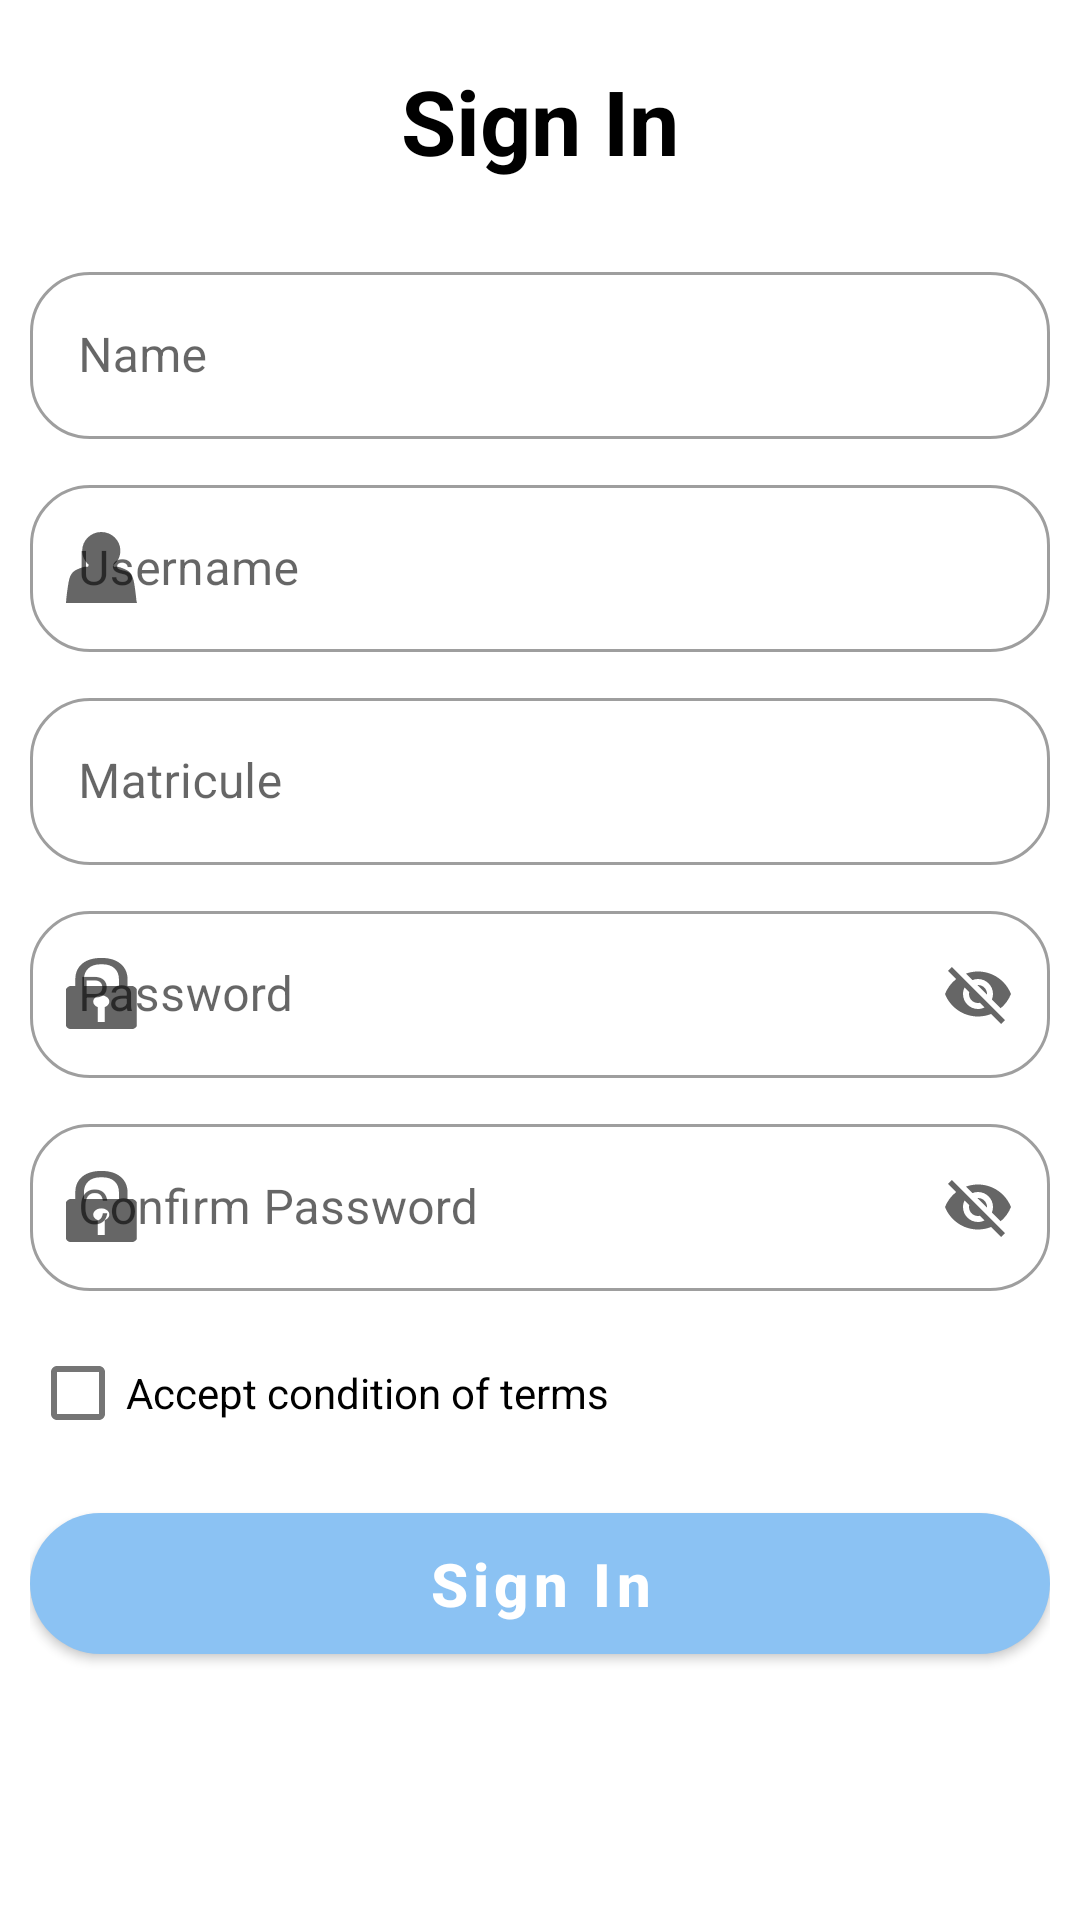

Write the Android layout XML for this screen, with the resource values it uses.
<!-- AndroidManifest.xml: application theme Theme.MobileArchive -->
<!-- res/layout/fragment_inscription.xml -->
<?xml version="1.0" encoding="utf-8"?>
<androidx.constraintlayout.widget.ConstraintLayout xmlns:android="http://schemas.android.com/apk/res/android"
    android:layout_width="match_parent"
    android:layout_height="match_parent"
    xmlns:app="http://schemas.android.com/apk/res-auto">

    <com.google.android.material.textview.MaterialTextView
        android:id="@+id/signin"
        android:layout_width="match_parent"
        android:layout_height="wrap_content"
        android:layout_marginTop="20dp"
        android:text="Sign In"
        android:textColor="@color/black"
        android:textStyle="bold"
        android:textSize="30dp"
        android:gravity="center"
        app:layout_constraintTop_toTopOf="parent"/>

    <androidx.appcompat.widget.LinearLayoutCompat
        android:layout_width="match_parent"
        android:layout_height="wrap_content"
        android:paddingHorizontal="10dp"
        android:orientation="vertical"
        app:layout_constraintTop_toBottomOf="@+id/signin">

        <com.google.android.material.textfield.TextInputLayout
            android:id="@+id/sign_name"
            android:layout_width="match_parent"
            android:layout_height="wrap_content"
            android:layout_marginTop="25dp"
            app:boxCornerRadiusBottomEnd="20dp"
            app:boxCornerRadiusBottomStart="20dp"
            app:boxCornerRadiusTopEnd="20dp"
            app:boxCornerRadiusTopStart="20dp"
            app:startIconDrawable="@drawable/profile_icon"
            app:endIconMode="clear_text"
            style="@style/Widget.MaterialComponents.TextInputLayout.OutlinedBox">

            <com.google.android.material.textfield.TextInputEditText
                android:layout_width="match_parent"
                android:layout_height="wrap_content"
                android:hint="Name" />
        </com.google.android.material.textfield.TextInputLayout>

        <com.google.android.material.textfield.TextInputLayout
            android:id="@+id/sign_username"
            android:layout_width="match_parent"
            android:layout_height="wrap_content"
            android:layout_marginTop="10dp"
            app:boxCornerRadiusBottomEnd="20dp"
            app:boxCornerRadiusBottomStart="20dp"
            app:boxCornerRadiusTopEnd="20dp"
            app:boxCornerRadiusTopStart="20dp"
            app:startIconDrawable="@drawable/account_portal"
            app:endIconMode="clear_text"
            style="@style/Widget.MaterialComponents.TextInputLayout.OutlinedBox">

            <com.google.android.material.textfield.TextInputEditText
                android:layout_width="match_parent"
                android:layout_height="wrap_content"
                android:hint="Username" />
        </com.google.android.material.textfield.TextInputLayout>

        <com.google.android.material.textfield.TextInputLayout
            android:id="@+id/sign_matricule"
            android:layout_width="match_parent"
            android:layout_height="wrap_content"
            android:layout_marginTop="10dp"
            app:boxCornerRadiusBottomEnd="20dp"
            app:boxCornerRadiusBottomStart="20dp"
            app:boxCornerRadiusTopEnd="20dp"
            app:boxCornerRadiusTopStart="20dp"
            app:endIconMode="clear_text"
            style="@style/Widget.MaterialComponents.TextInputLayout.OutlinedBox">

            <com.google.android.material.textfield.TextInputEditText
                android:layout_width="match_parent"
                android:layout_height="wrap_content"
                android:hint="Matricule" />
        </com.google.android.material.textfield.TextInputLayout>

        <com.google.android.material.textfield.TextInputLayout
            style="@style/Widget.MaterialComponents.TextInputLayout.OutlinedBox"
            android:id="@+id/sign_password"
            android:layout_width="match_parent"
            android:layout_height="wrap_content"
            android:layout_marginTop="10dp"
            app:boxCornerRadiusBottomEnd="20dp"
            app:boxCornerRadiusBottomStart="20dp"
            app:boxCornerRadiusTopEnd="20dp"
            app:boxCornerRadiusTopStart="20dp"
            app:startIconDrawable="@drawable/lock_protected"
            app:endIconMode="password_toggle">

            <com.google.android.material.textfield.TextInputEditText
                android:layout_width="match_parent"
                android:layout_height="wrap_content"
                android:hint="Password" />
        </com.google.android.material.textfield.TextInputLayout>

        <com.google.android.material.textfield.TextInputLayout
            style="@style/Widget.MaterialComponents.TextInputLayout.OutlinedBox"
            android:id="@+id/sign_password_confirm"
            android:layout_width="match_parent"
            android:layout_height="wrap_content"
            android:layout_marginTop="10dp"
            app:boxCornerRadiusBottomEnd="20dp"
            app:boxCornerRadiusBottomStart="20dp"
            app:boxCornerRadiusTopEnd="20dp"
            app:boxCornerRadiusTopStart="20dp"
            app:startIconDrawable="@drawable/lock_protected"
            app:endIconMode="password_toggle">

            <com.google.android.material.textfield.TextInputEditText
                android:layout_width="match_parent"
                android:layout_height="wrap_content"
                android:hint="Confirm Password" />
        </com.google.android.material.textfield.TextInputLayout>

        <com.google.android.material.checkbox.MaterialCheckBox
            android:id="@+id/condition_term"
            android:layout_width="match_parent"
            android:layout_height="wrap_content"
            android:layout_marginTop="10dp"
            android:text="Accept condition of terms"/>

        <com.google.android.material.button.MaterialButton
            android:id="@+id/btn_signin"
            android:layout_width="match_parent"
            android:layout_height="wrap_content"
            android:layout_marginTop="10dp"
            android:paddingVertical="10dp"
            android:textSize="20dp"
            android:text="Sign In"
            android:textAllCaps="false"
            android:textStyle="bold"
            app:cornerRadius="25dp"/>

    </androidx.appcompat.widget.LinearLayoutCompat>

</androidx.constraintlayout.widget.ConstraintLayout>
<!-- resources referenced by this layout -->
<resources>
  <color name="black">#FF000000</color>
  <!-- drawable account_portal (drawable) -->
  <vector xmlns:android="http://schemas.android.com/apk/res/android"
      android:width="24dp"
      android:height="24dp"
      android:viewportWidth="71"
      android:viewportHeight="81">
    <path
        android:pathData="M69.386,76.701c-0.41,-5.361 -1.638,-16.701 -2.661,-21.856 -1.228,-5.361 -2.456,-9.897 -8.187,-12.784 -4.708,-2.268 -6.959,-3.093 -9.006,-3.093 -0.819,0 -1.637,0.206 -2.251,0.412 -0.205,-0.825 -0.41,-1.443 -0.614,-2.062 4.299,-3.918 6.959,-9.691 6.959,-16.289C53.626,9.485 45.234,0 34.795,0s-18.83,9.485 -18.83,21.031c0,6.392 2.456,11.959 6.549,15.876 -0.409,0.825 -0.614,1.443 -0.818,2.268 -0.41,-0.206 -1.024,-0.206 -1.638,-0.206 -2.047,0 -4.503,0.825 -9.006,3.093 -5.117,2.68 -6.959,6.392 -8.187,12.784C1.842,60 0.614,71.134 0.205,76.701L0,80h70l-0.614,-3.299z"
        android:strokeLineJoin="round"
        android:fillColor="#fff"
        android:strokeColor="#00000000"
        android:fillType="evenOdd"
        android:strokeLineCap="round"/>
    <path
        android:pathData="M2.865,76.908c0.41,-5.361 1.637,-16.495 2.661,-21.444 1.228,-5.567 2.456,-8.66 6.549,-10.722s6.141,-2.887 7.574,-2.887c1.228,0 2.047,0.619 2.865,1.444 0.205,0 0.205,0.206 0.409,0.412 3.889,3.505 7.778,4.33 11.667,4.33s7.778,-0.825 11.667,-4.33l0.409,-0.412c0.819,-0.825 1.638,-1.444 2.866,-1.444 1.433,0 3.684,0.825 7.573,2.887 4.093,2.062 5.322,5.155 6.55,10.722 1.023,4.949 2.252,16.083 2.661,21.444H2.865h0zM34.59,38.969c-8.801,0 -15.76,-8.041 -15.76,-17.938S25.994,3.093 34.59,3.093c8.801,0 15.76,8.041 15.76,17.938s-6.959,17.938 -15.76,17.938h0z"
        android:strokeLineJoin="round"
        android:fillColor="#515150"
        android:strokeColor="#00000000"
        android:fillType="evenOdd"
        android:strokeLineCap="round"/>
  </vector>
  <!-- drawable lock_protected (drawable) -->
  <vector xmlns:android="http://schemas.android.com/apk/res/android"
      android:width="24dp"
      android:height="24dp"
      android:viewportWidth="61"
      android:viewportHeight="81">
    <path
        android:pathData="M56.081,31.515h-3.944v-7.498C52.137,8.148 42.387,0 30.944,0h-1.863C17.444,0 7.887,7.948 7.887,24.018v7.498L3.944,31.516C2.274,31.515 0,33.864 0,35.589v40.337C0,77.651 2.274,80 3.944,80h52.113C57.726,80 60,77.651 60,75.926L60,35.589c-0.194,-1.724 -2.468,-4.074 -3.919,-4.074zM32.806,55.333v16.745L27,72.078L27,55.333c-2.274,-1.075 -3.944,-3.424 -3.944,-6.223 0,-3.874 3.121,-7.073 6.847,-7.073 3.75,0 6.847,3.224 6.847,7.073 0,2.574 -1.645,4.923 -3.944,6.223zM44.854,31.515L15.169,31.515v-7.498c0,-10.072 5.202,-16.945 13.911,-16.945h1.863c8.927,0 13.911,6.873 13.911,16.945v7.498h0z"
        android:strokeLineJoin="round"
        android:fillColor="#8BC2F3"
        android:strokeColor="#00000000"
        android:fillType="evenOdd"
        android:strokeLineCap="round"/>
  </vector>
  <style name="Theme.MobileArchive" parent="Theme.MaterialComponents.DayNight.NoActionBar">
          
          <item name="colorPrimary">@color/archive_color</item>
          <item name="colorPrimaryVariant">@color/purple_700</item>
          <item name="colorOnPrimary">@color/white</item>
          
          <item name="colorSecondary">@color/teal_200</item>
          <item name="colorSecondaryVariant">@color/teal_700</item>
          <item name="colorOnSecondary">@color/black</item>
          
          <item name="android:statusBarColor" tools:targetApi="l">@color/archive_color</item>
          <item name="android:navigationBarColor">@color/archive_color</item>
          
      </style>
  <color name="archive_color">#8BC2F3</color>
  <color name="purple_700">#FF3700B3</color>
  <color name="white">#FFFFFFFF</color>
  <color name="teal_200">#FF03DAC5</color>
  <color name="teal_700">#FF018786</color>
</resources>
